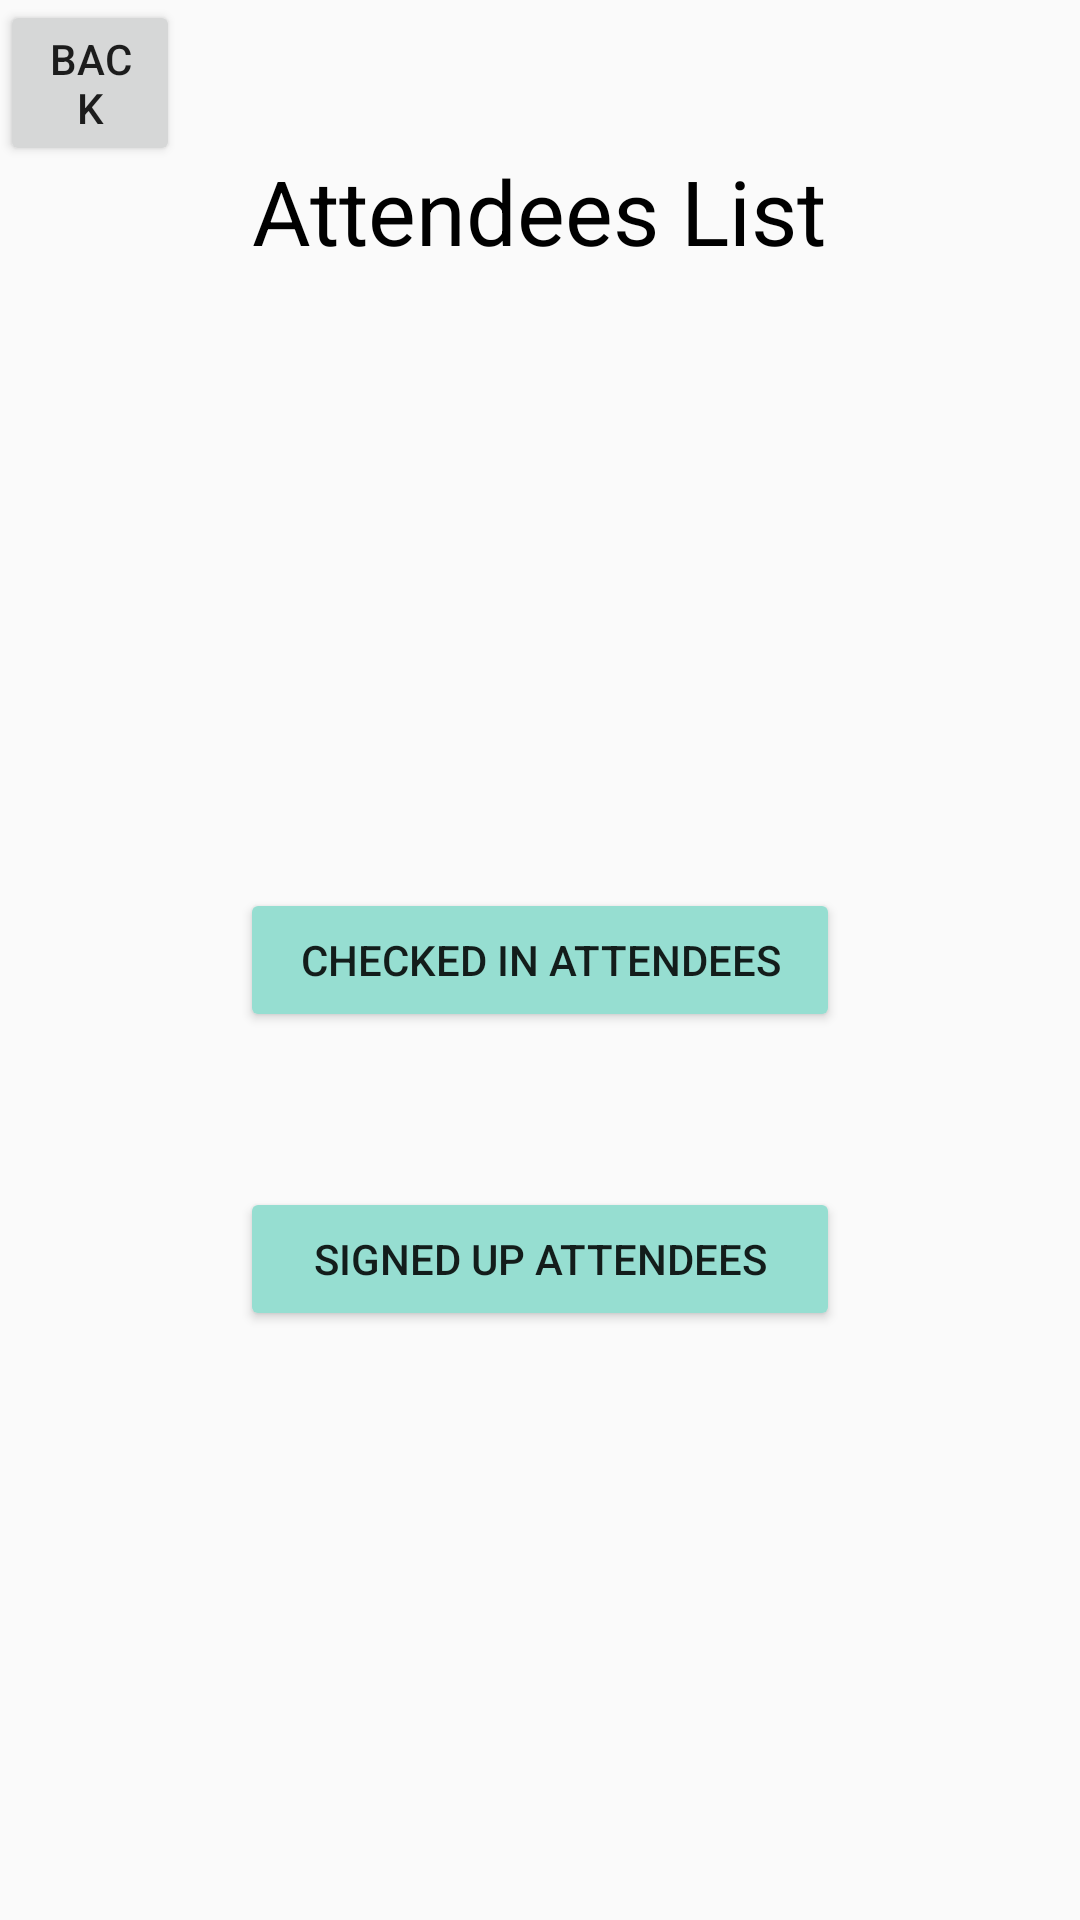

Reconstruct the res/layout file that produces this screen, plus the resources it refers to.
<!-- AndroidManifest.xml: application theme Theme.Checkin -->
<!-- res/layout/fragment_attendeeslisted.xml -->
<?xml version="1.0" encoding="utf-8"?>
<RelativeLayout xmlns:android="http://schemas.android.com/apk/res/android"
    xmlns:app="http://schemas.android.com/apk/res-auto"
    xmlns:tools="http://schemas.android.com/tools"
    android:layout_width="match_parent"
    android:layout_height="match_parent"
    tools:context=".MainActivity"
    android:id="@+id/attendeeslisted_frag">

    <TextView
        android:id="@+id/eventname_text"
        android:layout_width="wrap_content"
        android:layout_height="wrap_content"
        android:layout_centerHorizontal="true"
        android:layout_marginTop="50dp"
        android:text="Attendees List"
        android:textColor="@color/black"
        android:textSize="30sp" />



    <Button
        android:id="@+id/checkedinbtn"
        android:layout_width="200dp"
        android:layout_height="wrap_content"
        android:layout_centerVertical="true"
        android:layout_centerHorizontal="true"
        android:layout_marginBottom="-360dp"
        android:backgroundTint="@color/bluegreen"
        android:text="Checked In Attendees" />

    <Button
        android:id="@+id/signedinbtn"
        android:layout_width="200dp"
        android:layout_height="wrap_content"
        android:layout_centerVertical="true"
        android:layout_centerHorizontal="true"
        android:layout_alignBottom="@id/checkedinbtn"
        android:backgroundTint="@color/bluegreen"
        android:layout_marginBottom="-100dp"
        android:text="Signed Up Attendees" />

    <Button
        android:id="@+id/backbtn"
        android:layout_width="60dp"
        android:layout_height="wrap_content"
        android:layout_marginBottom="-400dp"
        android:text="Back" />

</RelativeLayout>
<!-- resources referenced by this layout -->
<resources>
  <color name="black">#FF000000</color>
  <color name="bluegreen">#96DED1</color>
  <style name="Theme.Checkin" parent="Base.Theme.Checkin" />
  <style name="Base.Theme.Checkin" parent="Theme.AppCompat.Light.NoActionBar">
          
          
      </style>
</resources>
